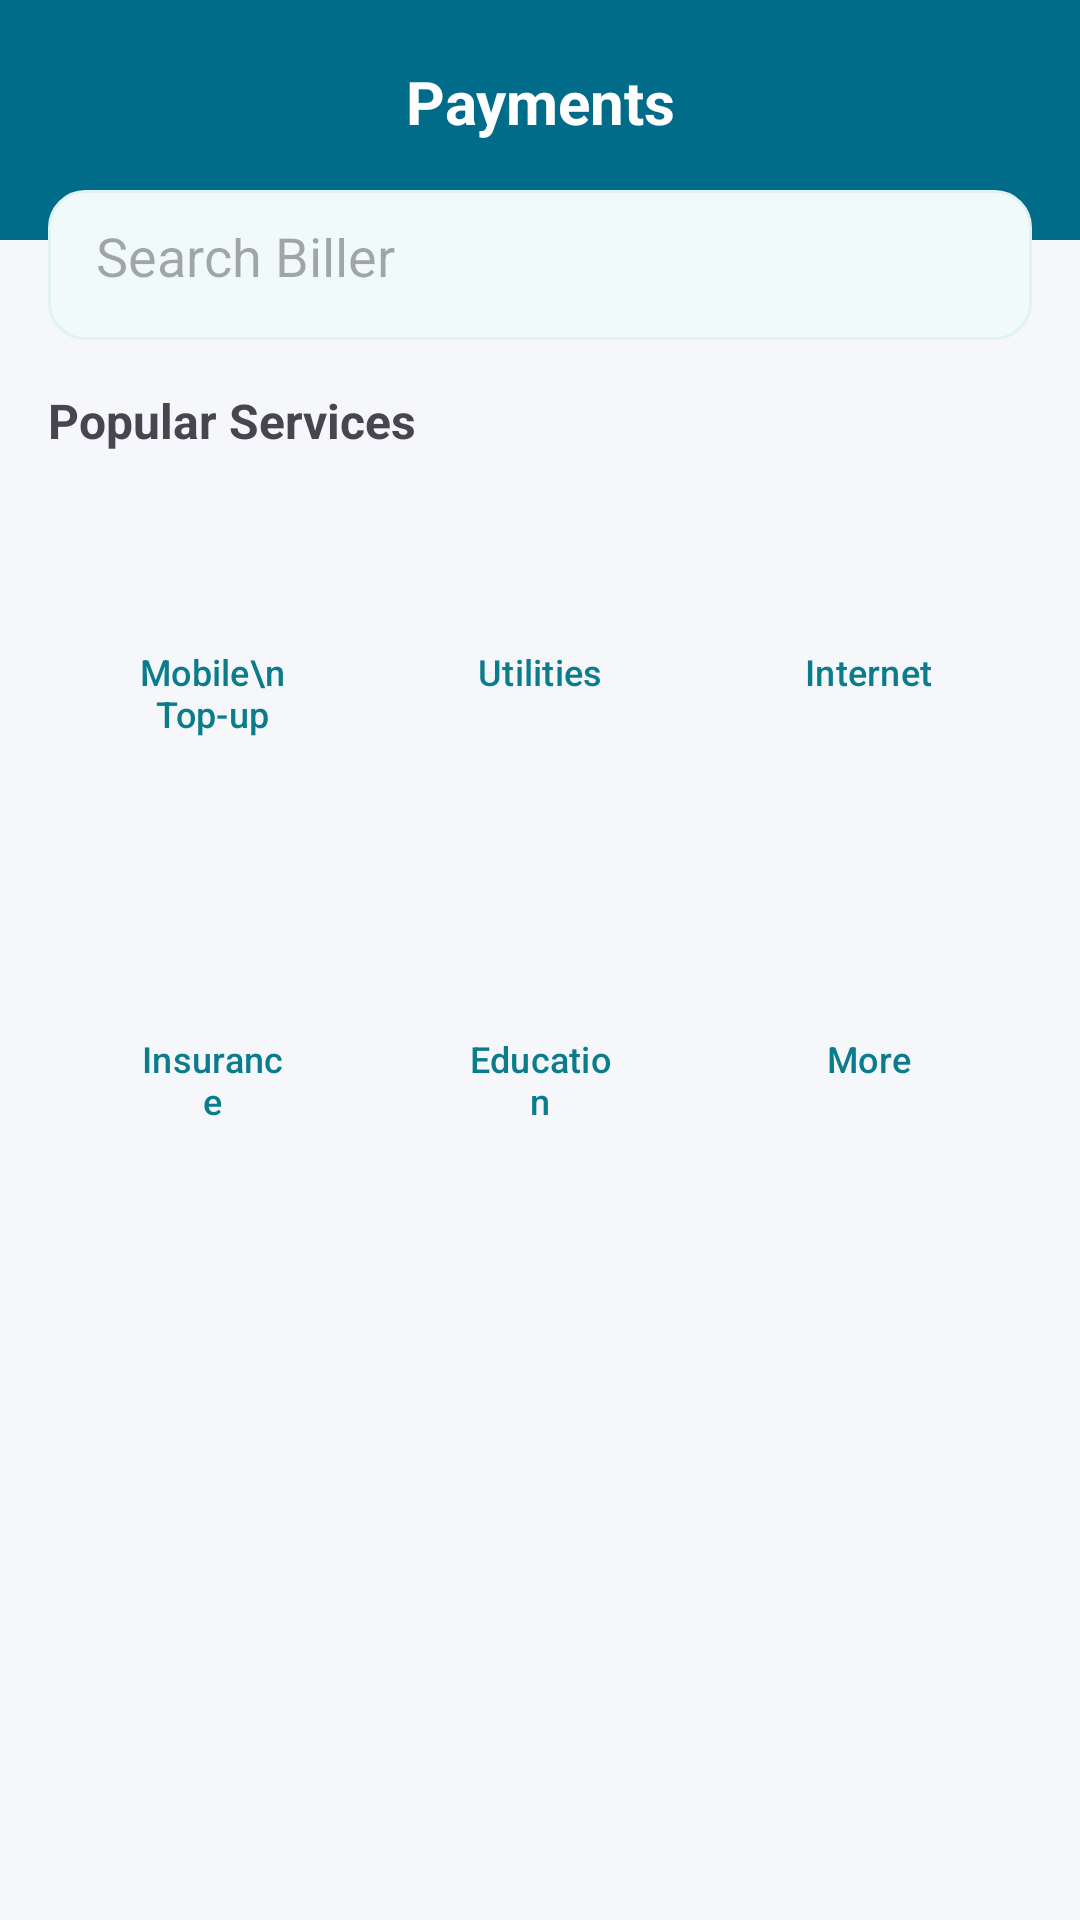

Produce the Android XML layout that renders to this screen, including the resource entries it uses.
<!-- AndroidManifest.xml: application theme Theme.App -->
<!-- res/layout/activity_payments.xml -->
<?xml version="1.0" encoding="utf-8"?>
<LinearLayout xmlns:android="http://schemas.android.com/apk/res/android"
    xmlns:app="http://schemas.android.com/apk/res-auto"
    android:layout_width="match_parent"
    android:layout_height="match_parent"
    android:background="@color/aba_background"
    android:orientation="vertical">

    
    <View
        android:layout_width="match_parent"
        android:layout_height="80dp"
        android:background="@color/aba_primary" />

    <TextView
        android:layout_width="match_parent"
        android:layout_height="wrap_content"
        android:layout_marginTop="-60dp"
        android:gravity="center"
        android:text="Payments"
        android:textColor="@color/white"
        android:textSize="20sp"
        android:textStyle="bold" />

    <ScrollView
        android:layout_width="match_parent"
        android:layout_height="match_parent"
        android:padding="16dp">

        <LinearLayout
            android:layout_width="match_parent"
            android:layout_height="wrap_content"
            android:orientation="vertical">

            
            <EditText
                android:layout_width="match_parent"
                android:layout_height="50dp"
                android:background="@drawable/rounded_bg_cyan"
                android:hint="Search Biller"
                android:padding="16dp"
                android:layout_marginBottom="16dp" />

            <TextView
                android:layout_width="wrap_content"
                android:layout_height="wrap_content"
                android:text="Popular Services"
                android:textStyle="bold"
                android:textSize="16sp"
                android:layout_marginBottom="12dp" />

            
            <GridLayout
                android:id="@+id/grid_layout"
                android:layout_width="match_parent"
                android:layout_height="wrap_content"
                android:columnCount="3"
                android:useDefaultMargins="true"
                android:alignmentMode="alignMargins">

                
                

                <Button
                    style="@style/Widget.Material3.Button.OutlinedButton"
                    android:layout_width="0dp"
                    android:layout_height="110dp"
                    android:layout_columnWeight="1"
                    android:layout_margin="6dp"
                    android:gravity="center"
                    android:text="Mobile\nTop-up"
                    android:textSize="12sp"
                    android:textColor="#0A7C8C"
                    android:backgroundTint="#EAF6F8"
                    app:icon="@drawable/ic_launcher_foreground"
                    app:iconGravity="textTop" />

                <Button
                    style="@style/Widget.Material3.Button.OutlinedButton"
                    android:layout_width="0dp"
                    android:layout_height="110dp"
                    android:layout_columnWeight="1"
                    android:layout_margin="6dp"
                    android:gravity="center"
                    android:text="Utilities"
                    android:textSize="12sp"
                    android:textColor="#0A7C8C"
                    android:backgroundTint="#EAF6F8"
                    app:icon="@drawable/ic_launcher_foreground"
                    app:iconGravity="textTop" />

                <Button
                    style="@style/Widget.Material3.Button.OutlinedButton"
                    android:layout_width="0dp"
                    android:layout_height="110dp"
                    android:layout_columnWeight="1"
                    android:layout_margin="6dp"
                    android:gravity="center"
                    android:text="Internet"
                    android:textSize="12sp"
                    android:textColor="#0A7C8C"
                    android:backgroundTint="#EAF6F8"
                    app:icon="@drawable/ic_launcher_foreground"
                    app:iconGravity="textTop" />

                <Button
                    style="@style/Widget.Material3.Button.OutlinedButton"
                    android:layout_width="0dp"
                    android:layout_height="110dp"
                    android:layout_columnWeight="1"
                    android:layout_margin="6dp"
                    android:gravity="center"
                    android:text="Insurance"
                    android:textSize="12sp"
                    android:textColor="#0A7C8C"
                    android:backgroundTint="#EAF6F8"
                    app:icon="@drawable/ic_launcher_foreground"
                    app:iconGravity="textTop" />

                <Button
                    style="@style/Widget.Material3.Button.OutlinedButton"
                    android:layout_width="0dp"
                    android:layout_height="110dp"
                    android:layout_columnWeight="1"
                    android:layout_margin="6dp"
                    android:gravity="center"
                    android:text="Education"
                    android:textSize="12sp"
                    android:textColor="#0A7C8C"
                    android:backgroundTint="#EAF6F8"
                    app:icon="@drawable/ic_launcher_foreground"
                    app:iconGravity="textTop" />

                <Button
                    style="@style/Widget.Material3.Button.OutlinedButton"
                    android:layout_width="0dp"
                    android:layout_height="110dp"
                    android:layout_columnWeight="1"
                    android:layout_margin="6dp"
                    android:gravity="center"
                    android:text="More"
                    android:textSize="12sp"
                    android:textColor="#0A7C8C"
                    android:backgroundTint="#EAF6F8"
                    app:icon="@drawable/ic_launcher_foreground"
                    app:iconGravity="textTop" />

            </GridLayout>

        </LinearLayout>
    </ScrollView>

</LinearLayout>
<!-- resources referenced by this layout -->
<resources>
  <color name="aba_background">#F5F7FA</color>
  <color name="aba_primary">#006C89</color>
  <color name="white">#FFFFFFFF</color>
  <!-- drawable rounded_bg_cyan (drawable) -->
  <?xml version="1.0" encoding="utf-8"?>
  <ripple xmlns:android="http://schemas.android.com/apk/res/android"
      android:color="#B2EBF2"> 
      <item>
          <shape android:shape="rectangle">
              <solid android:color="#F0FAFB"/> 
              <corners android:radius="12dp"/>
              <stroke android:width="1dp" android:color="#E0F2F1"/>
          </shape>
      </item>
  </ripple>
  <style name="Theme.App" parent="Base.Theme.App" />
  <style name="Base.Theme.App" parent="Theme.Material3.DayNight.NoActionBar">
          
          <item name="colorPrimary">@color/aba_primary</item>
          <item name="colorPrimaryVariant">@color/aba_primary_dark</item>
          <item name="colorOnPrimary">@color/aba_button_text</item>
          <item name="colorSecondary">@color/aba_secondary</item>
          <item name="colorOnSecondary">@color/aba_button_text</item>
          <item name="android:statusBarColor">@color/aba_primary_dark</item>
          <item name="android:windowBackground">@color/aba_background</item>
      </style>
  <color name="aba_primary_dark">#004F63</color>
  <color name="aba_button_text">#FFFFFF</color>
  <color name="aba_secondary">#002C3E</color>
</resources>
